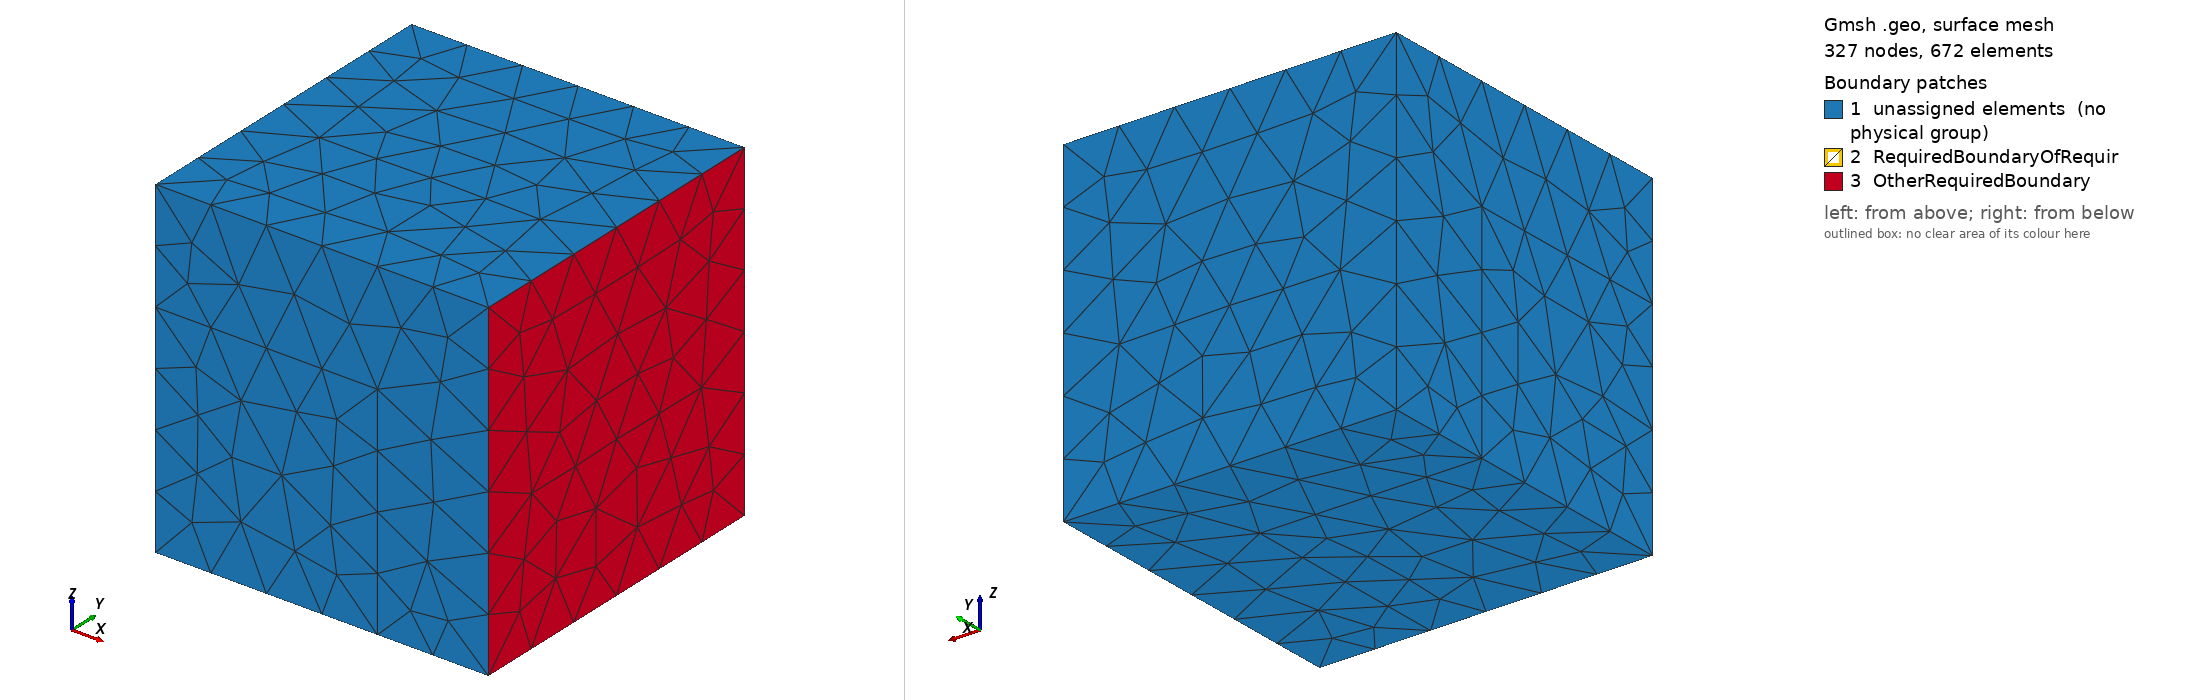

Gmsh geometry script, surface-meshed: 327 nodes, 672 surface elements. Boundary patches (legend numbers): 1 unassigned elements (no physical group), 2 RequiredBoundaryOfRequir, 3 OtherRequiredBoundary. Left view from above one corner, right view from below the opposite corner. Legend entries are the model's physical surfaces; 'unassigned elements' are surfaces in no physical group. The drawing asked Gmsh for element sizes between 1% and 20% of the model's largest extent; the script's own settings can give other sizes.

=== domains_3d.geo (drawn) ===
// Gmsh project created on Wed May 11 18:17:21 2022
SetFactory("OpenCASCADE");
//+
h = 0.05;
Mesh.CharacteristicLengthMax = h;
//+
Box(1) = {0, 0, 0, 0.75, 0.75, 0.75};
Box(2) = {0,0,0,0.5,0.5,0.5};
b() = BooleanFragments{ Volume{1}; Delete; }{Volume{2}; Delete;};
Physical Volume("MatTwo") = {2};
Physical Volume("MatOne") = {3};
Physical Surface("RequiredBoundaryOfRequiredElements") = {6,7,9};
Physical Surface("OtherRequiredBoundary") = {8};
